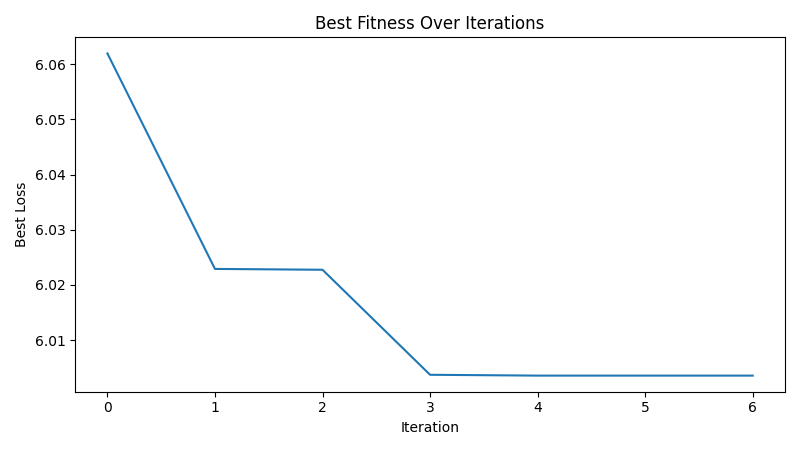

The file beside this chart, header and first rows:
iteration, best_loss
1, 6.062
2, 6.023
3, 6.023
4, 6.004
5, 6.004
6, 6.004
7, 6.004
